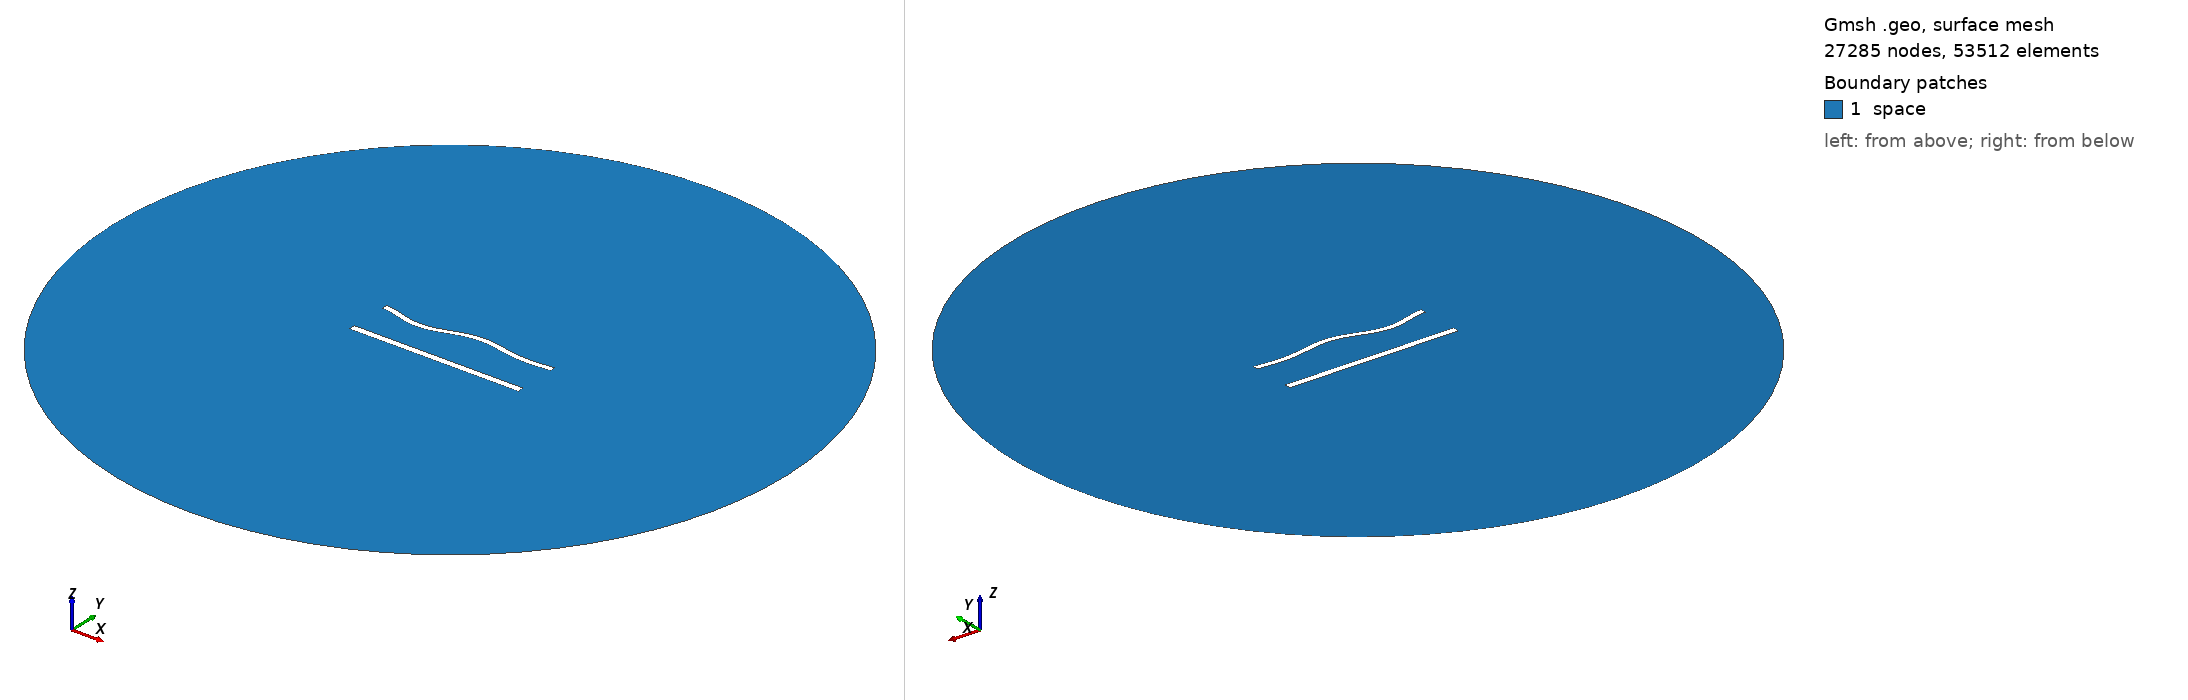

Gmsh geometry script, surface-meshed: 27285 nodes, 53512 surface elements. Boundary patches (legend numbers): 1 space. Left view from above one corner, right view from below the opposite corner. Legend entries are the model's physical surfaces. The drawing asked Gmsh for element sizes between 1% and 20% of the model's largest extent; the script's own settings can give other sizes.

=== 1009.geo (drawn) ===
//---------------------------------------
// Geometry kernel
//---------------------------------------

SetFactory("OpenCASCADE");



//---------------------------------------
// Parameters of the geometry
//---------------------------------------

// Overetch of the upper plate
overetch = 0.25;

// Distance between the plates
distance = 25.0;

// Discretization over the x axis (for the deformation)
nx = 50; 

// Length of the plate
L = 100 - overetch; 

// Number of modes
n = 4; 

// 1st mode coefficient
coeff(1) = 0.0;
beta(1) = 0.596864 * 3.1415926535 / L;

// 2nd mode coefficient
coeff(2) = 0.0;
beta(2) = 1.49418 * 3.1415926535 / L;

// 3rd mode coefficient
coeff(3) = -1.5;
beta(3) = 2.50025 * 3.1415926535 / L;

// 4th mode coefficient
coeff(4) = -1.5;
beta(4) = 3.49999 * 3.1415926535 / L;



//---------------------------------------
// Upper plate (deformed rectangle)
//---------------------------------------

// Coordiantes of the upper plate
xmin = -50;
xmax = 50 - overetch;

// Height of the upper plate
yheight = 4 - 2 * overetch;

// Indexes of the points
UpperID[] = {};
LowerID[] = {};
LeftID[] = {};
RightID[] = {};

// Point index
p = 1;

// Horizontal edges
For i In {1:nx}
    x = xmin + (i-1)*(xmax - xmin)/(nx-1);

    y_bottom = distance / 2 + overetch;
    For j In {1:n}
        C = (Cosh(beta(j)*L) + Cos(beta(j)*L)) / (Sinh(beta(j)*L) + Sin(beta(j)*L));
        y_bottom  = y_bottom + coeff(j) * (Cosh(beta(j)*(x+50)) - Cos(beta(j)*(x+50)) - C * (Sinh(beta(j)*(x+50)) - Sin(beta(j)*(x+50))));
    EndFor

    y_top = y_bottom + yheight;

    Point(p) = {x, y_top, 0, 1.0};
    UpperID[i] = p;
    p = p + 1;

    Point(p) = {x, y_bottom, 0, 1.0};
    LowerID[i] = p;
    p = p + 1;
EndFor

// Create point lists
UpperPts[] = {}; LowerPts[] = {};
For i In {1:nx}
  UpperPts[] += {UpperID[i]};
  LowerPts[] += {LowerID[i]};
EndFor

// Build splines
Spline(1) = {UpperPts[]};
Spline(2) = {LowerPts[]};
Line(3) = {LowerPts[nx-1], UpperPts[nx-1]};
Line(4) = {LowerPts[0], UpperPts[0]};

// Build the plane surface
Curve Loop(1) = {2, 3, -1, -4};
Plane Surface(1) = {1};



//---------------------------------------
// Lower plate (rectangle)
//---------------------------------------

// Vertices
Point(1001) = {-50, -distance/2, 0, 1.0};
Point(1002) = { 50, -distance/2, 0, 1.0};
Point(1003) = { 50,  -distance/2 + 4, 0, 1.0};
Point(1004) = {-50,  -distance/2 + 4, 0, 1.0};

// Edges
Line(5) = {1001, 1002};
Line(6) = {1002, 1003};
Line(7) = {1003, 1004};
Line(8) = {1004, 1001};

// Plane surface
Line Loop(2) = {5, 6, 7, 8};
Plane Surface(2) = {2}; 



//---------------------------------------
// Outer (fictious) boundary
//---------------------------------------

// Points
Point(1005) = {0, 0, 0};       // Center
Point(1006) = {200, 0, 0};     // Start point
Point(1007) = {0, 200, 0};     // 90 degrees
Point(1008) = {-200, 0, 0};    // 180 degrees
Point(1009) = {0, -200, 0};    // 270 degrees

// Circle arcs (each needs start, center, end)
Circle(9) = {1006, 1005, 1007};
Circle(10) = {1007, 1005, 1008};
Circle(11) = {1008, 1005, 1009};
Circle(12) = {1009, 1005, 1006};

// Plane surface for the entire domain
Curve Loop(3) = {9, 10, 11, 12};
Surface(3) = {3};

// Subtract the plates from the whole domain to obtain the actual domain where we want to solve the equations
BooleanDifference{ Surface{3}; Delete; }{ Surface{1}; Surface{2}; Delete; }




//---------------------------------------
// Transfinite Lines/Curves
//---------------------------------------

// Set the number of points on the boundaries
r = 6;
d = 0.15;

// Plates
Transfinite Curve {1} = 50*r/4 Using Progression 1;
Transfinite Line {2} = 50*r Using Progression 1;
Transfinite Curve {3, 4} = 2*r Using Progression 1+d;
Transfinite Line {5} = 50*r/4 Using Progression 1;
Transfinite Line {7} = 50*r Using Progression 1;
Transfinite Line {6} = 2*r Using Progression 1-d;
Transfinite Line {8} = 2*r Using Progression 1+d;

// Outer boundary
Transfinite Line {9, 10, 11, 12} = 20 Using Progression 1;



//---------------------------------------
// Physical groups
//---------------------------------------                

// Physical curves (boundaries)
Physical Line("force_segment", 10) = {2};
Physical Line("upper_plate", 11) = {1, 3, 4};
Physical Line("lower_plate", 12) = {5, 6, 7, 8};
Physical Line("boundary", 20) = {9, 10, 11, 12};

// Physical Surfaces
Physical Surface("space", 30) = {3};



//---------------------------------------
// 6. Generate the Mesh
//---------------------------------------

// 2D mesh generation
Mesh 2;
